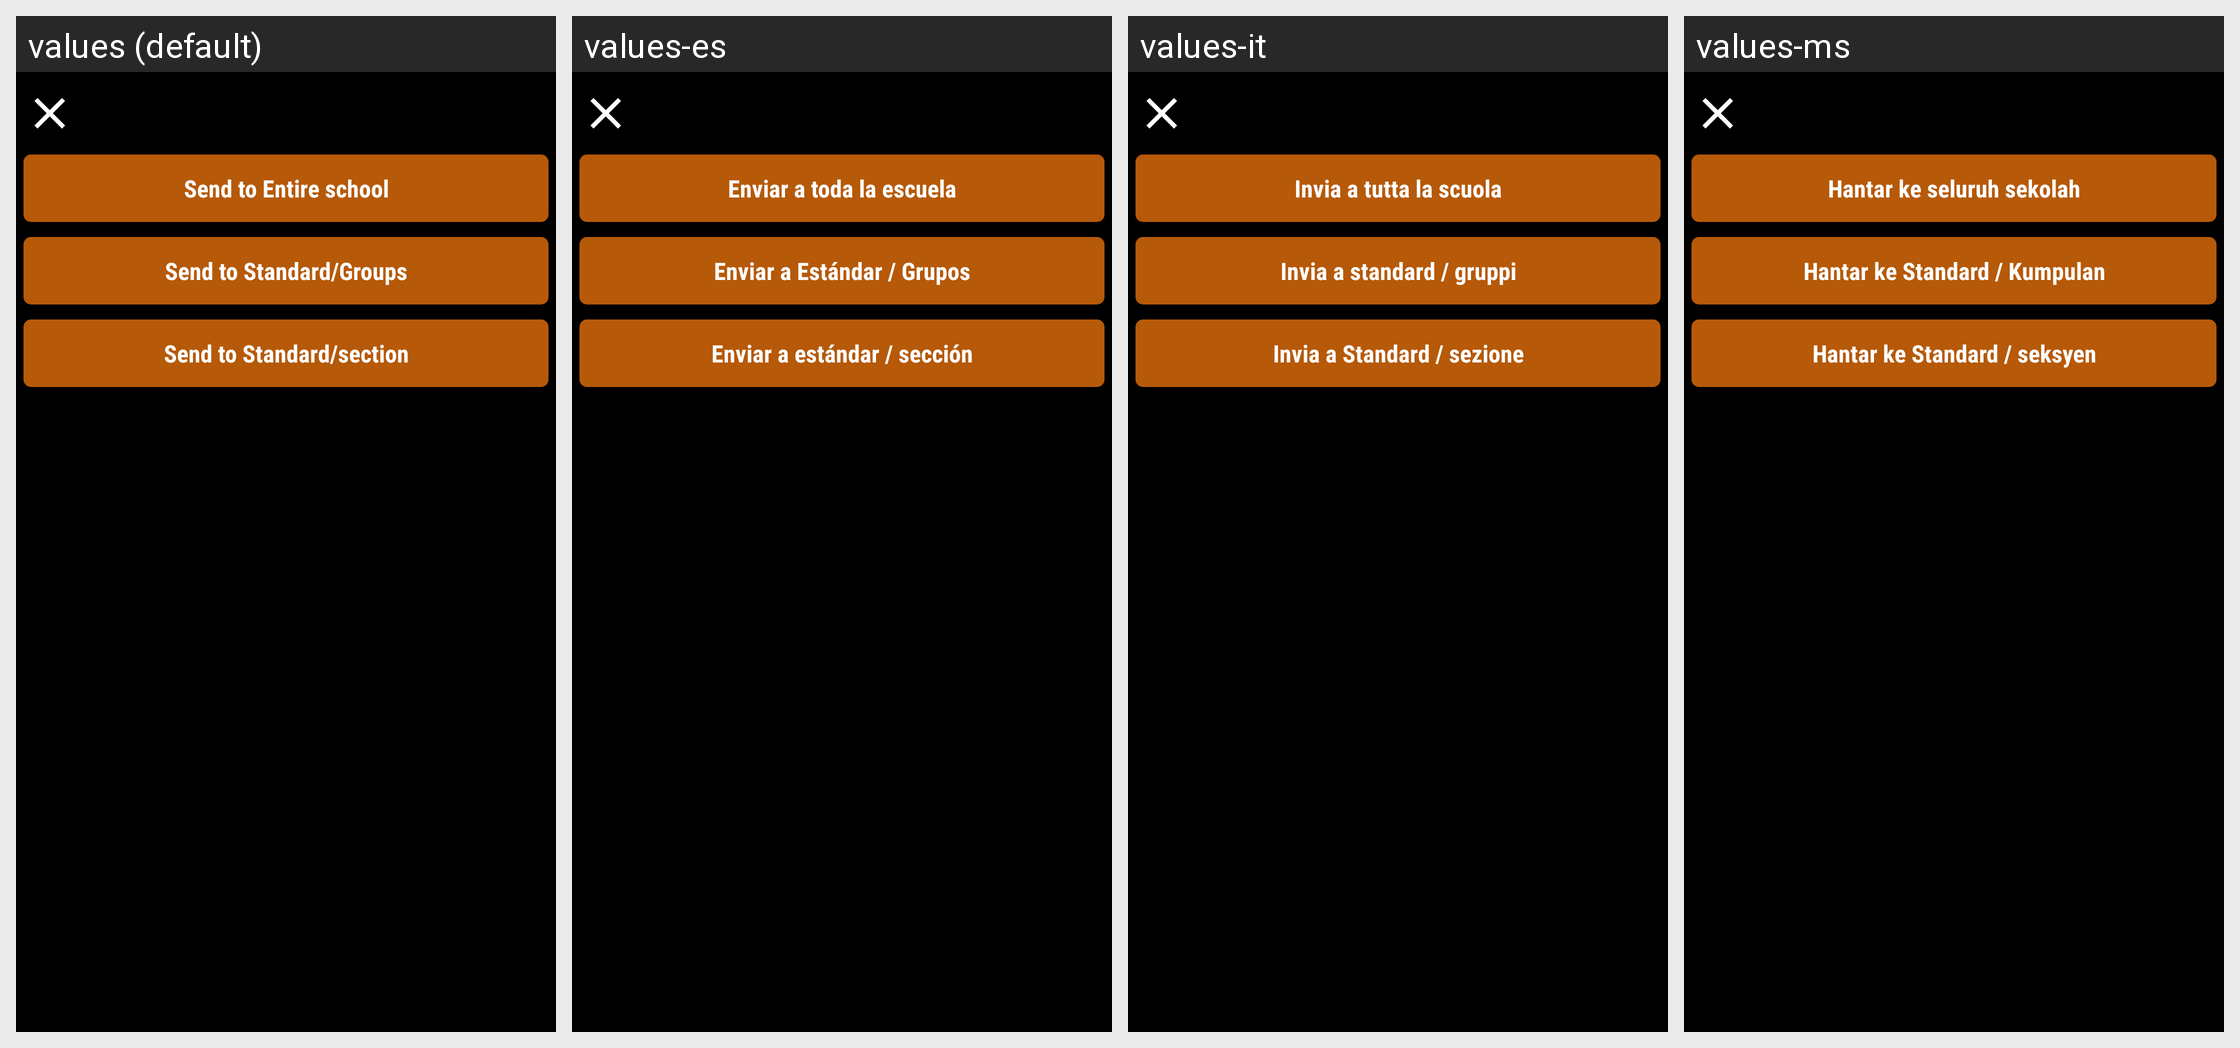

Locale-by-locale string values for the Android screen shown in this grid:
Android screen res/layout/sens_specific_section.xml rendered under 4 locales, left to right: values (default), values-es, values-it, values-ms. Device: Nexus 5 (rendered at 1080×1920; each locale shown at half size, 540×960, under a caption strip naming it); theme AppTheme.FullScreen.
Other locales in the repository, not shown: values-ar, values-de, values-fr, values-hi, values-si, values-th.
Strings drawn on this screen, with the default value and each locale's value (text and hints the layout hard-codes, and strings that could not be matched under every locale, appear in the picture but are not listed):

send_to_entire_school
  values: Send to Entire school
  values-es: Enviar a toda la escuela
  values-it: Invia a tutta la scuola
  values-ms: Hantar ke seluruh sekolah

send_to_standard_groups
  values: Send to Standard/Groups
  values-es: Enviar a Estándar / Grupos
  values-it: Invia a standard / gruppi
  values-ms: Hantar ke Standard / Kumpulan

send_to_standard_section
  values: Send to Standard/section
  values-es: Enviar a estándar / sección
  values-it: Invia a Standard / sezione
  values-ms: Hantar ke Standard / seksyen
